The GitHub repository HM-space/MangoDataset_splitted contains a labelled image folder "Classification" with 6 categories: Appon mango, Bire mangoes, Kagogwa mangoes, Alphonso mango, Boribo mango, honey mango. Examples follow, each with its label.

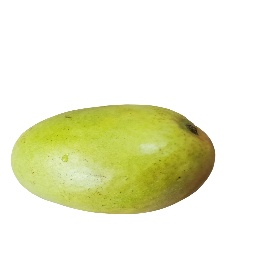
Label: Boribo mango

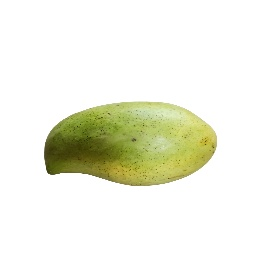
Label: Boribo mango

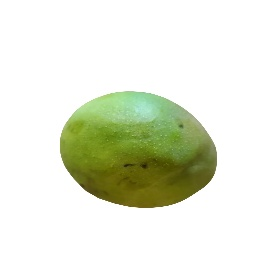
Label: Alphonso mango

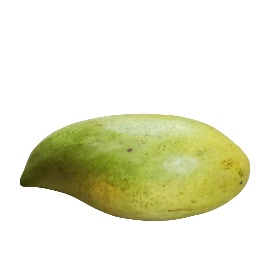
Label: Boribo mango

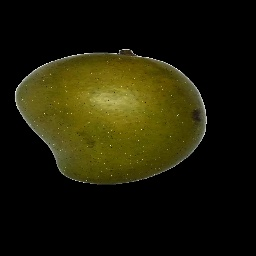
Label: honey mango

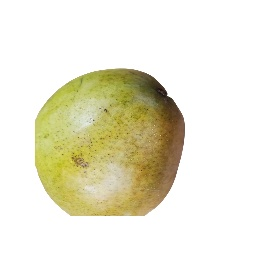
Label: Boribo mango
